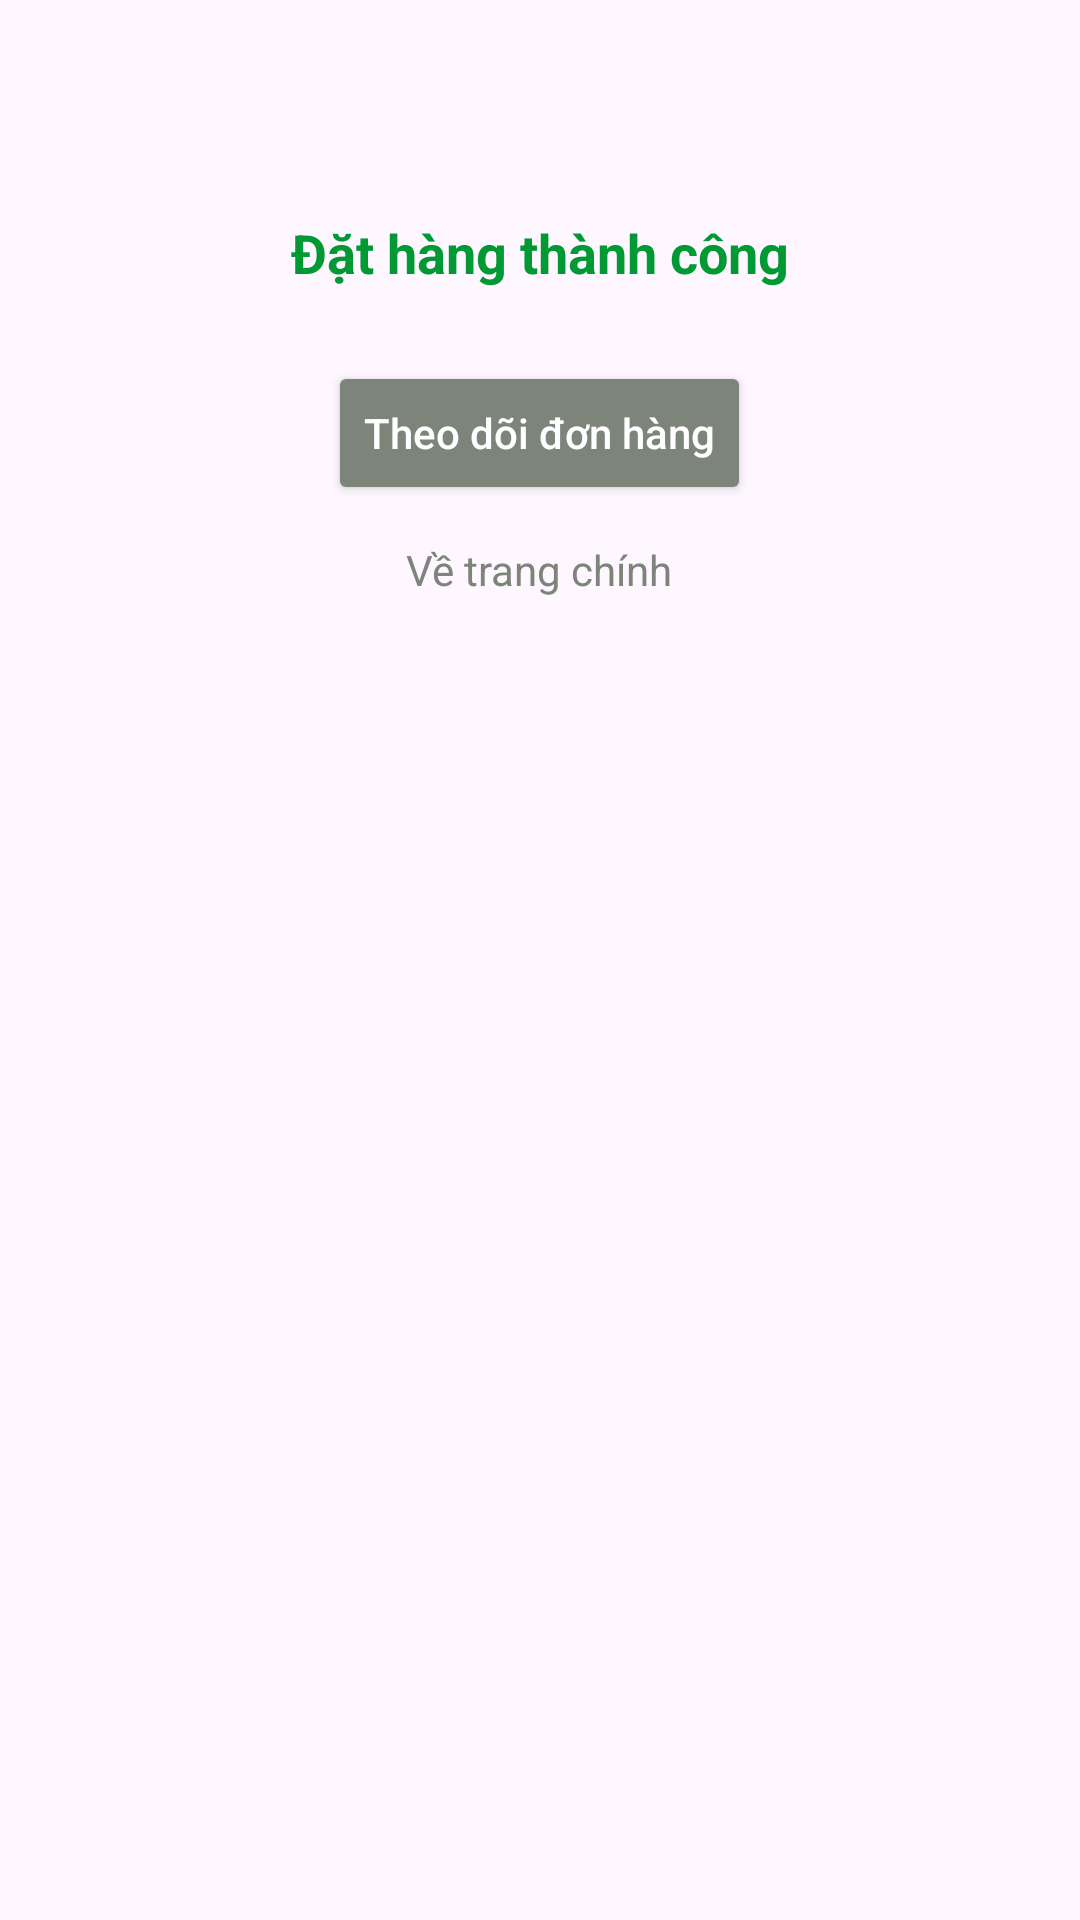

Produce the Android XML layout that renders to this screen, including the resource entries it uses.
<!-- AndroidManifest.xml: application theme Theme.APP_FAST_FOOD -->
<!-- res/layout/dialog_order_success.xml -->
<?xml version="1.0" encoding="utf-8"?>
<LinearLayout xmlns:android="http://schemas.android.com/apk/res/android"
    android:layout_width="300dp"
    android:layout_height="wrap_content"
    android:orientation="vertical"
    android:padding="24dp"
    android:background="@drawable/grey_background"
    android:gravity="center_horizontal">

    <ImageView
        android:id="@+id/btn_back"
        android:layout_width="40dp"
        android:layout_height="40dp"
        android:layout_gravity="start"
        android:scaleType="centerInside"
        android:src="@drawable/arrow"
        android:layout_marginBottom="8dp"/>

    
    <TextView
        android:id="@+id/tvSuccessTitle"
        android:layout_width="wrap_content"
        android:layout_height="wrap_content"
        android:text="Đặt hàng thành công"
        android:textColor="@color/green"
        android:textStyle="bold"
        android:textSize="18sp"
        android:gravity="center"
        android:layout_marginBottom="24dp"/>
    <Button
        android:id="@+id/btnTrackOrder"
        android:layout_width="wrap_content"
        android:layout_height="wrap_content"
        android:text="Theo dõi đơn hàng"
        android:textAllCaps="false"
        android:backgroundTint="@color/gray"
        android:textColor="@android:color/white"
        android:layout_marginBottom="12dp"/>

    <TextView
        android:id="@+id/tvGoHome"
        android:layout_width="wrap_content"
        android:layout_height="wrap_content"
        android:text="Về trang chính"
        android:textColor="@color/gray"
        android:textSize="14sp"
        android:clickable="true"
        android:focusable="true" />
</LinearLayout>
<!-- resources referenced by this layout -->
<resources>
  <color name="gray">#7d857b</color>
  <color name="green">#019934</color>
  <style name="Theme.APP_FAST_FOOD" parent="Base.Theme.APP_FAST_FOOD" />
  <style name="Base.Theme.APP_FAST_FOOD" parent="Theme.Material3.DayNight.NoActionBar">
          
          
      </style>
</resources>
